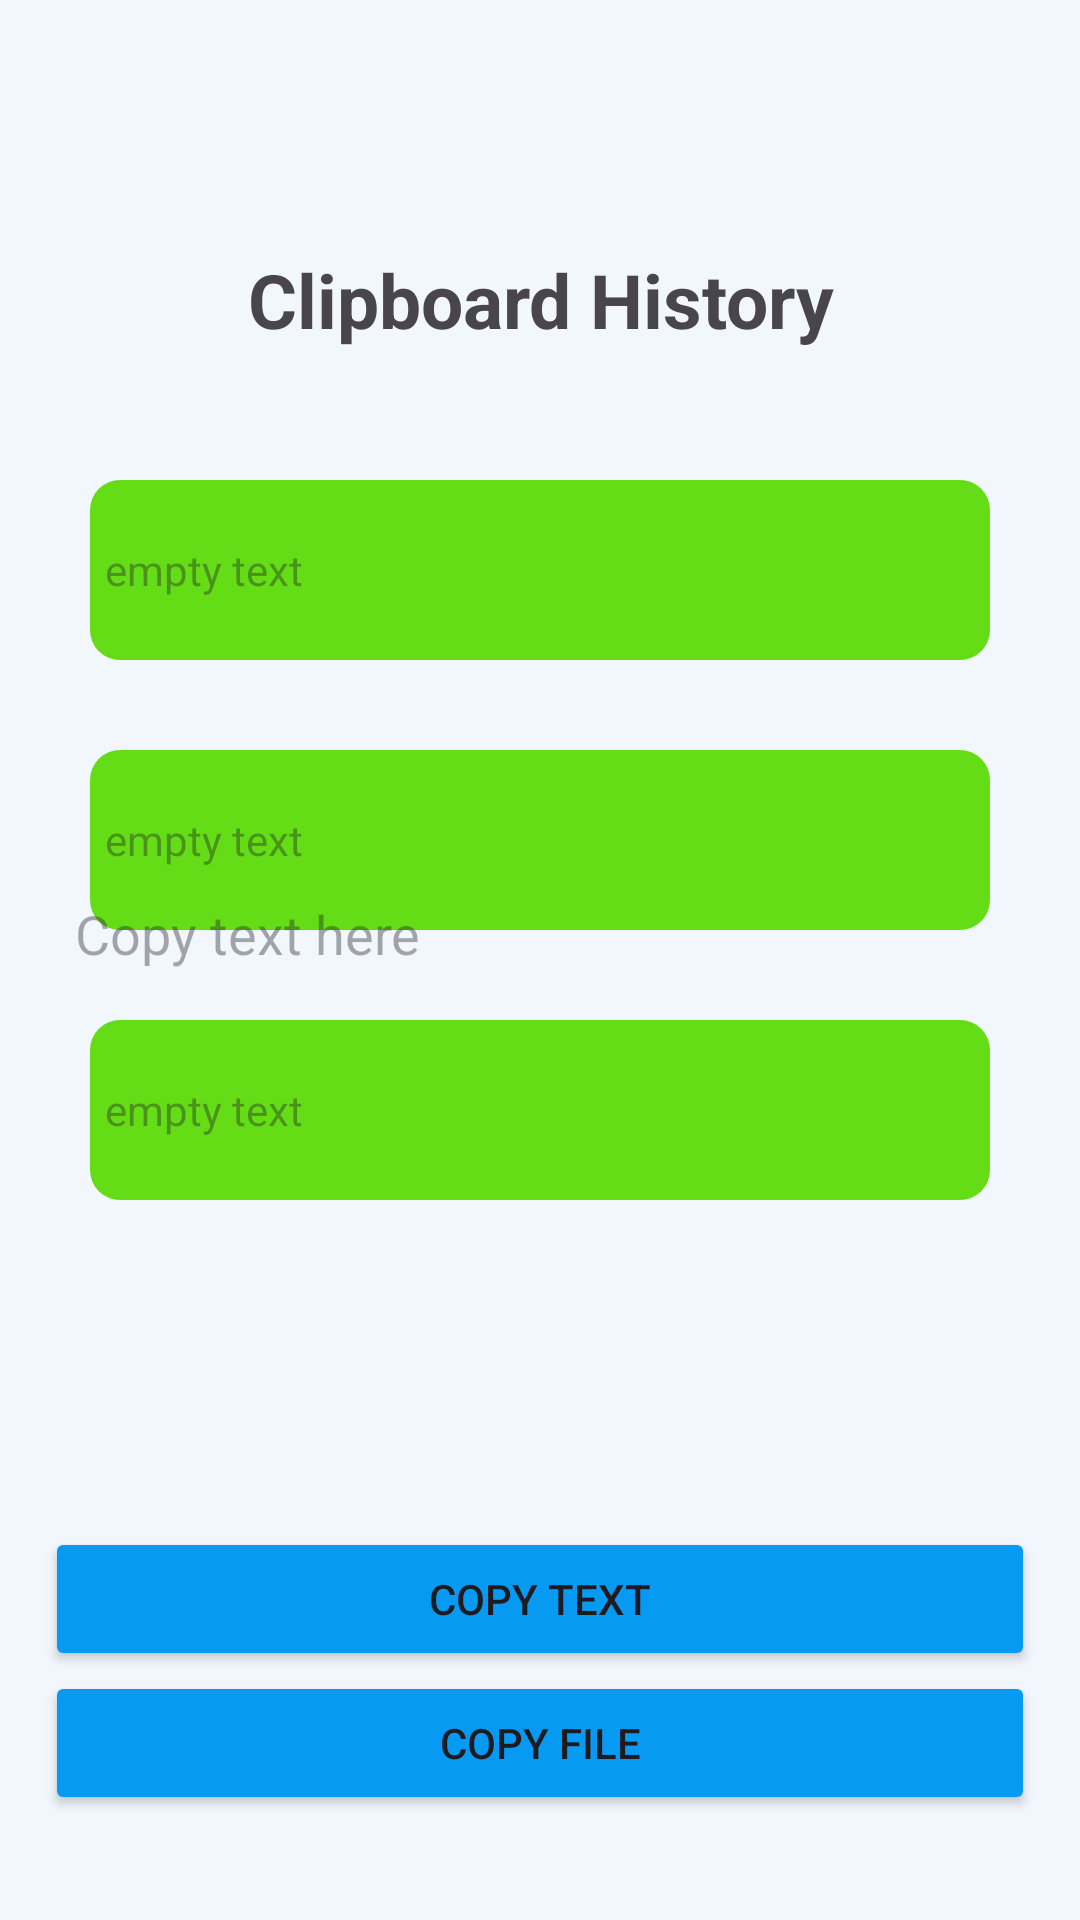

This screen was rendered from an Android layout file. Write that file and the resources it references.
<!-- AndroidManifest.xml: application theme Theme.UniClipboard -->
<!-- res/layout/activity_home_page.xml -->
<?xml version="1.0" encoding="utf-8"?>
<androidx.constraintlayout.widget.ConstraintLayout xmlns:android="http://schemas.android.com/apk/res/android"
    xmlns:tools="http://schemas.android.com/tools"
    android:id="@+id/home"
    android:layout_width="match_parent"
    android:layout_height="match_parent"
    android:background="@color/light_blue"
    tools:context=".HomePageActivity">

    <RelativeLayout
        android:layout_width="match_parent"
        android:layout_height="match_parent"
        android:padding="15dp">

        <LinearLayout
            android:layout_width="match_parent"
            android:layout_height="wrap_content"
            android:layout_marginTop="20dp"
            android:gravity="top"
            android:orientation="vertical"
            android:padding="15dp">

            <TextView
                android:id="@+id/textViewTitle"
                android:layout_width="match_parent"
                android:layout_height="100dp"
                android:gravity="center"
                android:text="Clipboard History"
                android:textSize="25dp"
                android:textStyle="bold" />

            <View
                android:layout_width="match_parent"
                android:layout_height="10dp" />

            <TextView
                android:id="@+id/textView1"
                android:layout_width="match_parent"
                android:layout_height="60dp"
                android:background="@drawable/box_frame"
                android:gravity="center_vertical"
                android:hint="empty text"
                android:padding="5dp" />

            <View
                android:layout_width="match_parent"
                android:layout_height="30dp" />

            <TextView
                android:id="@+id/textView2"
                android:layout_width="match_parent"
                android:layout_height="60dp"
                android:background="@drawable/box_frame"
                android:gravity="center_vertical"
                android:hint="empty text"
                android:padding="5dp" />

            <View
                android:layout_width="match_parent"
                android:layout_height="30dp" />

            <TextView
                android:id="@+id/textView3"
                android:layout_width="match_parent"
                android:layout_height="60dp"
                android:background="@drawable/box_frame"
                android:gravity="center_vertical"
                android:hint="empty text"
                android:padding="5dp" />

        </LinearLayout>

        <LinearLayout
            android:layout_width="match_parent"
            android:layout_height="wrap_content"
            android:layout_alignParentBottom="true"
            android:layout_marginBottom="20dp"
            android:gravity="center"
            android:orientation="vertical">

            <EditText
                android:id="@+id/editText"
                android:layout_width="match_parent"
                android:layout_height="200dp"
                android:background="@drawable/rounded_box"
                android:gravity="top"
                android:hint="Copy text here"
                android:padding="10dp" />

            <View
                android:layout_width="match_parent"
                android:layout_height="20dp" />

            <Button
                android:id="@+id/buttonCopyText"
                android:layout_width="match_parent"
                android:layout_height="wrap_content"
                android:backgroundTint="@color/azure"
                android:text="Copy text" />

            <Button
                android:id="@+id/buttonCopyFile"
                android:layout_width="match_parent"
                android:layout_height="wrap_content"
                android:backgroundTint="@color/azure"
                android:text="Copy file" />

        </LinearLayout>

    </RelativeLayout>

</androidx.constraintlayout.widget.ConstraintLayout>
<!-- resources referenced by this layout -->
<resources>
  <color name="azure">#069AF3</color>
  <color name="light_blue">#F1F7FD</color>
  <!-- drawable box_frame (drawable) -->
  <?xml version="1.0" encoding="utf-8"?>
  <shape xmlns:android="http://schemas.android.com/apk/res/android"
      android:shape="rectangle">
  
      <solid android:color="@color/green" />
  
      <corners android:radius="10dp" />
  
  
  </shape>
  <style name="Theme.UniClipboard" parent="Base.Theme.UniClipboard" />
  <color name="green">#64DD17</color>
  <style name="Base.Theme.UniClipboard" parent="Theme.Material3.DayNight.NoActionBar">
          
          
      </style>
</resources>
